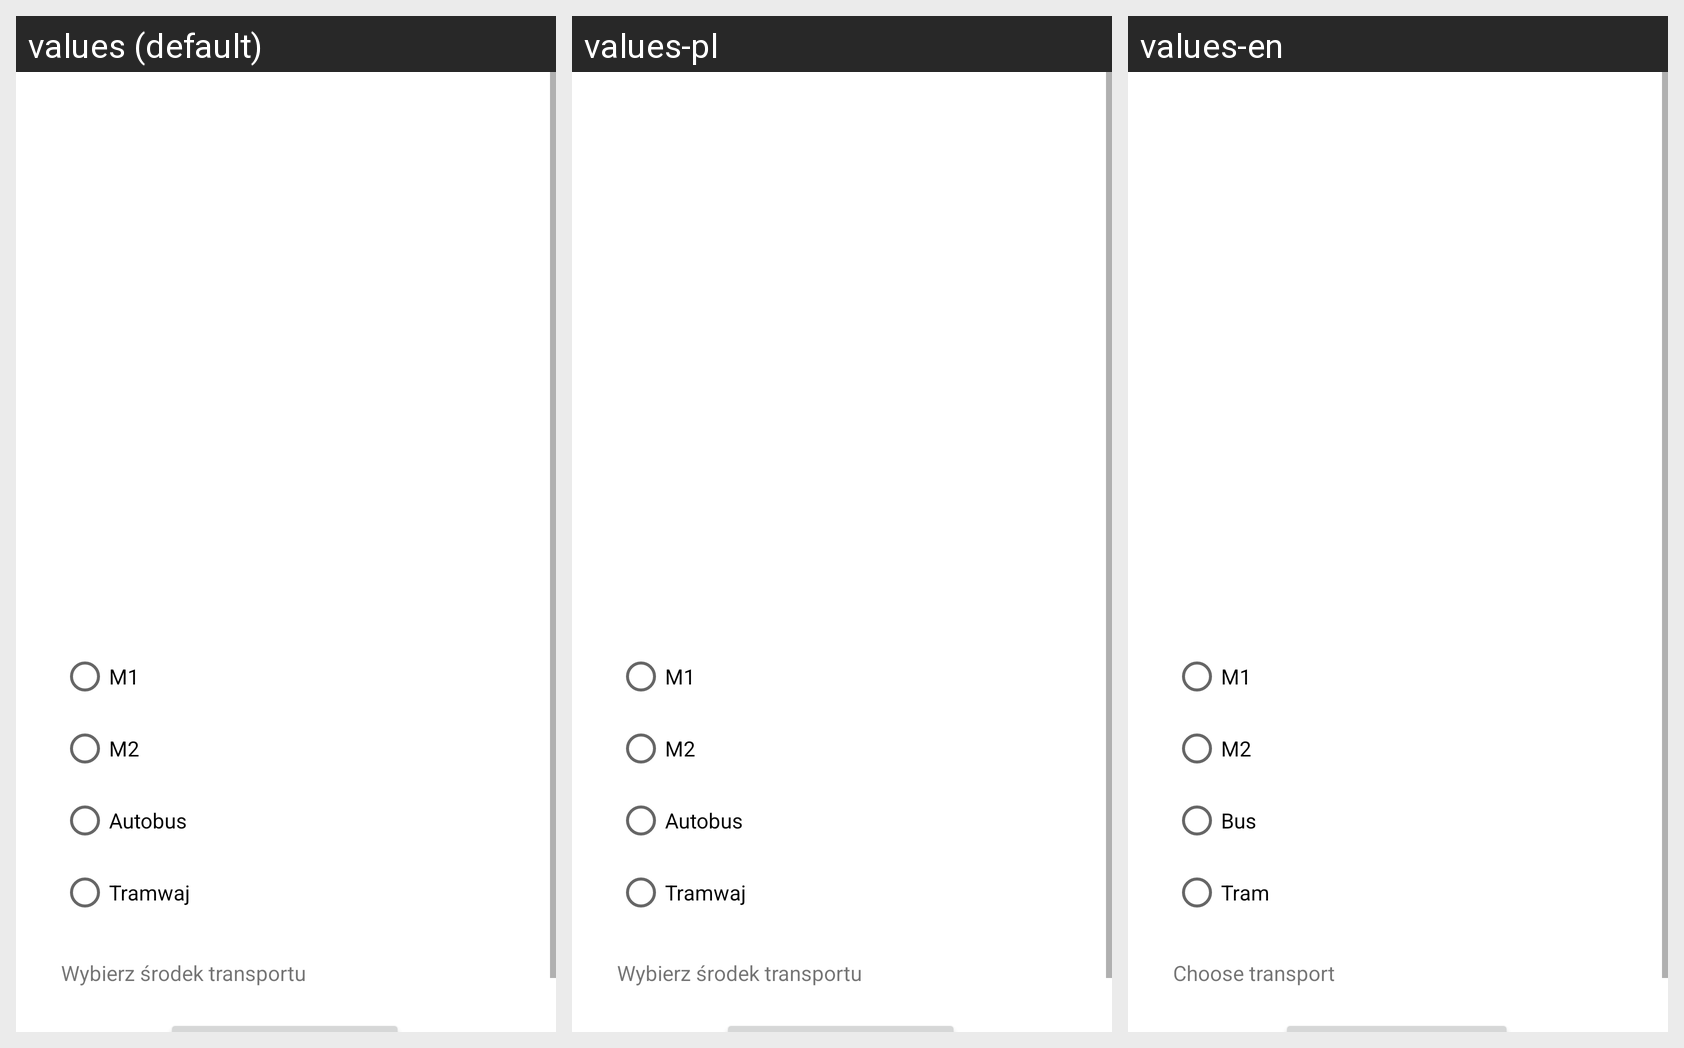

Here is an Android app screen in its default locale and in the app's own translations. Write out the translated-string differences for the strings that appear on this screen.
Android screen res/layout/activity_main.xml rendered under 3 locales, left to right: values (default), values-pl, values-en. Device: Nexus 5 (rendered at 1080×1920; each locale shown at half size, 540×960, under a caption strip naming it); theme Theme.AktywacjaBiletu.
Strings drawn on this screen, with the default value and each locale's value (text and hints the layout hard-codes, and strings that could not be matched under every locale, appear in the picture but are not listed):

metro1
  values: M1
  values-pl: M1  [not translated; the default value is used]
  values-en: M1  [not translated; the default value is used]

metro2
  values: M2
  values-pl: M2  [not translated; the default value is used]
  values-en: M2  [not translated; the default value is used]

bus
  values: Autobus
  values-pl: Autobus
  values-en: Bus

tram
  values: Tramwaj
  values-pl: Tramwaj
  values-en: Tram

chosen_transport_radio
  values: Wybierz środek transportu
  values-pl: Wybierz środek transportu
  values-en: Choose transport
